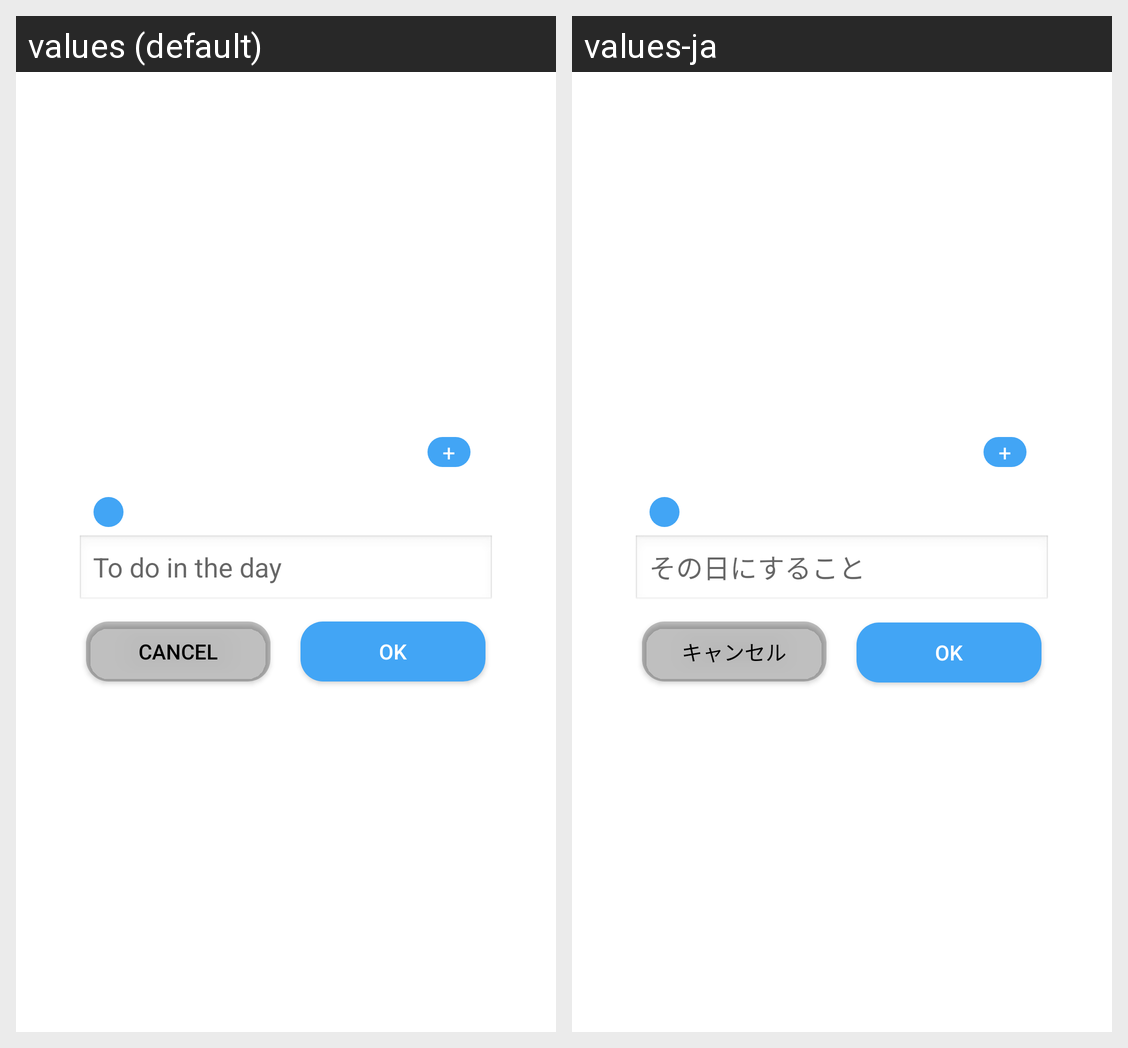

This grid shows one Android layout under two languages. Give, for every string resource on the screen, its name, the default text and each shown locale's text.
Android screen res/layout/todays_memo_dialog.xml rendered under 2 locales, left to right: values (default), values-ja. Device: Nexus 5 (rendered at 1080×1920; each locale shown at half size, 540×960, under a caption strip naming it); theme Theme.カレンダー.
Strings drawn on this screen, with the default value and each locale's value (text and hints the layout hard-codes, and strings that could not be matched under every locale, appear in the picture but are not listed):

to_do_in_day
  values: To do in the day
  values-ja: その日にすること

Cancel
  values: Cancel
  values-ja: キャンセル

OK
  values: OK
  values-ja: OK
